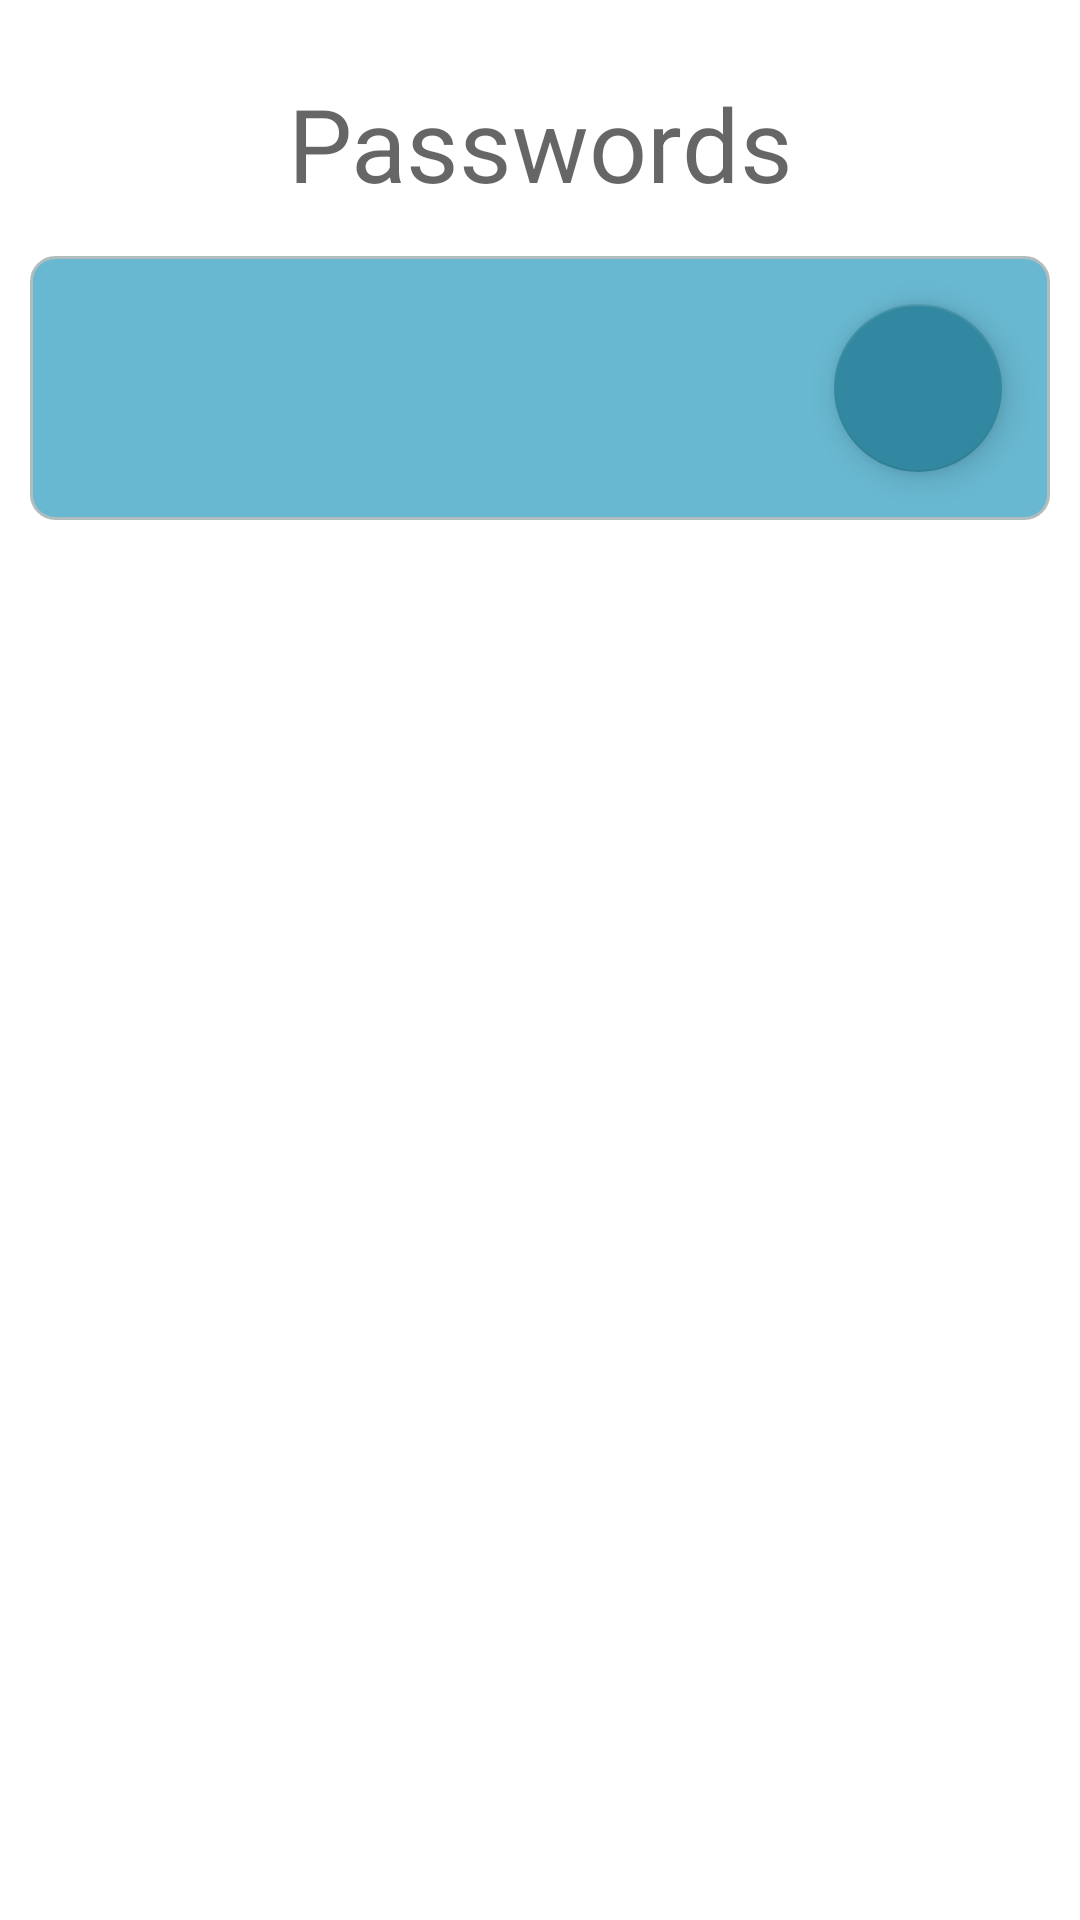

Here is an Android app screen rendered from its layout file. Give the layout XML and the strings, colors and styles it references.
<!-- AndroidManifest.xml: application theme Theme.FinalProject1 -->
<!-- res/layout/activity_main.xml -->
<?xml version="1.0" encoding="utf-8"?>
<LinearLayout xmlns:android="http://schemas.android.com/apk/res/android"
    android:layout_width="match_parent"
    android:layout_height="wrap_content"
    android:orientation="vertical">


    <TextView
        android:layout_width="match_parent"
        android:layout_height="wrap_content"
        android:layout_marginTop="20dp"
        android:gravity="center_horizontal"
        android:padding="5dp"
        android:text="@string/passwords"
        android:textAppearance="@style/TextAppearance.AppCompat.Display1"/>

    <FrameLayout
        android:layout_width="match_parent"
        android:layout_height="wrap_content"
        android:padding="10dp">

    <androidx.recyclerview.widget.RecyclerView

            android:id="@+id/recycler_view"
            android:padding="10dp"
            android:layout_width="match_parent"
            android:layout_height="match_parent"
            android:paddingTop="10dp"
            android:background="@drawable/round_corners"
            android:clipToPadding="true" />

        <com.google.android.material.floatingactionbutton.FloatingActionButton
            android:id="@+id/fab"
            android:layout_width="match_parent"
            android:layout_height="wrap_content"
            android:layout_gravity="bottom|end"
            android:src="@drawable/sharp_add_white_24"
            android:layout_margin="16dp"
            android:contentDescription="@string/add" />

    </FrameLayout>

</LinearLayout>
<!-- resources referenced by this layout -->
<resources>
  <!-- drawable round_corners (drawable) -->
  <?xml version="1.0" encoding="UTF-8"?>
  <shape xmlns:android="http://schemas.android.com/apk/res/android">
      <solid android:color="@color/secondaryLightColor"/>
      <stroke android:width="1dp" android:color="#B1BCBE" />
      <corners android:radius="8dp"/>
      <padding android:left="0dp"/>
      <padding android:top="5dp"/>
      <padding android:right="0dp"/>
      <padding android:bottom="0dp" />
  </shape>
  <string name="add">add</string>
  <string name="passwords">Passwords</string>
  <style name="Theme.FinalProject1" parent="Theme.MaterialComponents.DayNight.DarkActionBar">
          
          <item name="colorPrimary">@color/primaryColor</item>
          <item name="colorPrimaryVariant">@color/primaryDarkColor</item>
          <item name="colorOnPrimary">@color/primaryTextColor</item>
          
          <item name="colorSecondary">@color/secondaryColor</item>
          <item name="colorSecondaryVariant">@color/secondaryDarkColor</item>
          <item name="colorOnSecondary">@color/secondaryTextColor</item>
          
          <item name="android:statusBarColor" tools:targetApi="l">?attr/colorPrimaryVariant</item>
          
      </style>
  <color name="secondaryLightColor">#68b8d1</color>
  <color name="primaryColor">#3ab4e5</color>
  <color name="primaryDarkColor">#0084b3</color>
  <color name="primaryTextColor">#000000</color>
  <color name="secondaryColor">#3288a0</color>
  <color name="secondaryDarkColor">#005b71</color>
  <color name="secondaryTextColor">#000000</color>
</resources>
